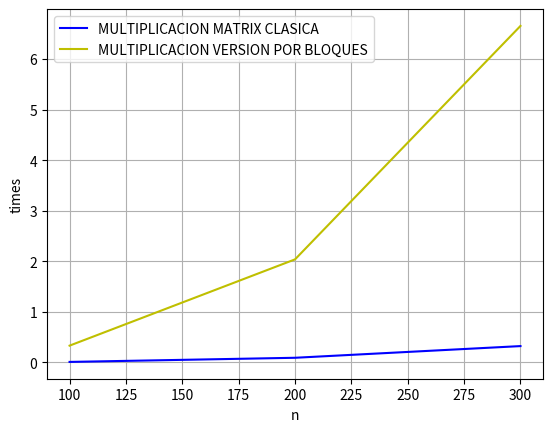

The matplotlib source for this figure:
import matplotlib.pyplot as plt
from math import log as ln
from matplotlib.pyplot import figure
x=[]
y=[]
y1=[]
y2=[]
tam_vec = [100,200,300]

for i in tam_vec:
  x.append(i)
for i in [0.011, 0.093 , 0.324]:
                      y.append(i)
for i in [0.333044,	2.03844,6.65431]:
                  y1.append(i)
for i in tam_vec:
  y2.append(ln(i)*i)


plt.plot(x,y,color ='b',label='MULTIPLICACION MATRIX CLASICA')
plt.plot(x,y1,color ='y',label='MULTIPLICACION VERSION POR BLOQUES')


plt.grid(True)
plt.legend()
plt.xlabel('n')
plt.ylabel('times')